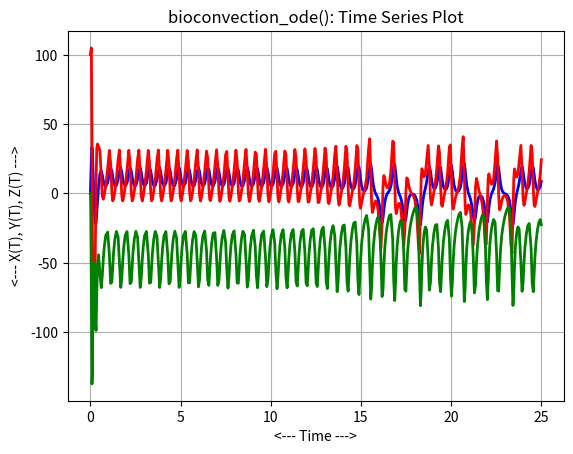
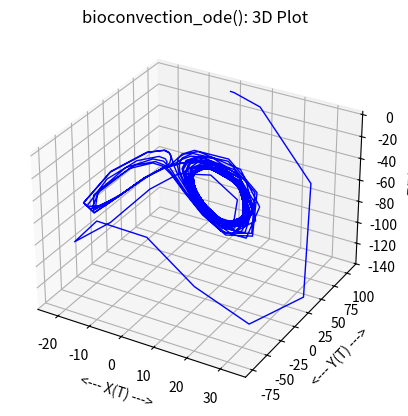

Source code (Python) for these figures, in order:
#! /usr/bin/env python3
#
def bioconvection_deriv ( t, xyz ):

#*****************************************************************************80
#
## bioconvection_deriv() evaluates the right hand side of bioconvection_ode().
#
#  Licensing:
#
#    This code is distributed under the MIT license.
#
#  Modified:
#
#    29 January 2024
#
#  Author:
#
#    John Burkardt
#
#  Reference:
#
#    Andriy Avramenko, Yulia Kovetska, Igor Shevchuk,
#    Lorenz approach for analysis of bioconvection instability of
#    gyrotactic motile microorganisms,
#    Chaos, Solitons and Fractals,
#    Volume 166, 2023.
#
#  Input:
#
#    real t: the value of the independent variable.
#
#    real xyz(3): the values of the dependent variables.
#
#  Output:
#
#    real dxyzdt(3): the right hand side of the ODE.
#
  import numpy as np

  a, b, sc, t0, xyz0, tstop = bioconvection_parameters ( )

  x = xyz[0]
  y = xyz[1]
  z = xyz[2]

  dxdt = sc * ( y - x )
  dydt = a * x + x * z - y
  dzdt = - x * y - b * z

  dxyzdt = np.array ( [ dxdt, dydt, dzdt ] )

  return dxyzdt

def bioconvection_solve_ivp ( ):

#*****************************************************************************80
#
## bioconvection_solve_ivp() uses solve_ivp() to solve bioconvection_ode().
#
#  Licensing:
#
#    This code is distributed under the MIT license.
#
#  Modified:
#
#    29 January 2024
#
#  Author:
#
#    John Burkardt
#
  import numpy as np
  from scipy.integrate import solve_ivp

  print ( '' )
  print ( 'bioconvection_solve_ivp' )
  print ( '  Use solve_ivp() to solve bioconvection_ode().' )
#
#  Get the parameter values.
#
  a, b, sc, t0, xyz0, tstop = bioconvection_parameters ( )

  tspan = [ t0, tstop ]
#
#  Compute the approximate solution at equally spaced times.
#
  sol = solve_ivp ( bioconvection_deriv, tspan, xyz0 )

  t = sol.t
  x = sol.y[0,:]
  y = sol.y[1,:]
  z = sol.y[2,:]

  n = len ( t )
  print ( '' )
  print ( '  Number of variable size steps = ', n )

  return t, x, y, z

def bioconvection_ode_test ( ):

#*****************************************************************************80
#
## bioconvection_ode_test() tests bioconvection_ode().
#
#  Licensing:
#
#    This code is distributed under the MIT license.
#
#  Modified:
#
#    20 January 2024
#
#  Author:
#
#    John Burkardt
#
  import numpy as np
  import platform

  print ( '' )
  print ( 'bioconvection_ode_test()' )
  print ( '  python version: ' + platform.python_version ( ) )
  print ( '  numpy version:  ' + np.version.version )
  print ( '  Solve bioconvection_ode().' )
#
#  Data
#
  a, b, sc, t0, xyz0, tstop = bioconvection_parameters ( )

  print ( '' )
  print ( '  parameters:' )
  print ( '    a     = ', a )
  print ( '    b     = ', b )
  print ( '    sc    = ', sc )
  print ( '    t0    = ', t0 )
  print ( '    xyz0  = ', xyz0 )
  print ( '    tstop = ', tstop )
#
#  Solve system using solve_ivp().
#
  t, x, y, z = bioconvection_solve_ivp ( )
  bioconvection_ode_plot_components ( t, x, y, z )
  bioconvection_ode_plot_3d ( t, x, y, z )
#
#  Terminate.
#
  print ( '' )
  print ( 'bioconvection_ode_test():' )
  print ( '  Normal end of execution.' )

  return

def bioconvection_ode_plot_components ( t, x, y, z ):

#*****************************************************************************80
#
## bioconvection_ode_plot_components() plots X(T), Y(T) and Z(T) for bioconvection_ode().
#
#  Licensing:
#
#    This code is distributed under the MIT license.
#
#  Modified:
#
#    29 January 2024
#
#  Author:
#
#    John Burkardt
#
#  Input:
#
#    real T(:), the value of the independent variable.
#
#    real X(:), Y(:), Z(:), the values of the dependent variables at time T.
#
#
  import matplotlib.pyplot as plt
#
#  Plot the data.
#
  plt.plot ( t, x, linewidth = 2, color = 'b' )
  plt.plot ( t, y, linewidth = 2, color = 'r' )
  plt.plot ( t, z, linewidth = 2, color = 'g' )
  plt.grid ( True )
  plt.xlabel ( '<--- Time --->' )
  plt.ylabel ( '<--- X(T), Y(T), Z(T) --->' )
  plt.title ( 'bioconvection_ode(): Time Series Plot' )
  plt.savefig ( 'bioconvection_ode_components.png' )
  print ( '' )
  print ( '  Graphics data saved as "bioconvection_ode_components.png"' )
  plt.show ( block = False )
  plt.close ( )

  return

def bioconvection_ode_plot_3d ( t, x, y, z ):

#*****************************************************************************80
#
## bioconvection_ode_plot_3d() plots (X,Y,Z) for bioconvection_ode().
#
#  Licensing:
#
#    This code is distributed under the MIT license.
#
#  Modified:
#
#    29 January 2024
#
#  Author:
#
#    John Burkardt
#
#  Input:
#
#    real T(:), the value of the independent variable.
#
#    real X(:), Y(:), Z(:), the values of the dependent variables at time T.
#
  import matplotlib as mpl
  import matplotlib.pyplot as plt
  from mpl_toolkits.mplot3d import Axes3D
#
#  Plot the data.
#
  fig = plt.figure ( )
# ax = fig.gca ( projection = '3d' )
  ax = fig.add_subplot ( 111, projection = '3d' )
  ax.plot ( x, y, z, linewidth = 1, color = 'b' )
  ax.grid ( True )
  ax.set_xlabel ( '<--- X(T) --->' )
  ax.set_ylabel ( '<--- Y(T) --->' )
  ax.set_zlabel ( '<--- Z(T) --->' )
  ax.set_title ( 'bioconvection_ode(): 3D Plot' )
  filename = 'bioconvection_ode_3d.png'
  plt.savefig ( filename )
  print ( '' )
  print ( '  Graphics saved as "' + filename + '"' )
  plt.show ( block = False )
  plt.close ( )

  return

def bioconvection_parameters ( a_user = None, b_user = None, sc_user = None, \
  t0_user = None, xyz0_user = None, tstop_user = None ):

#*****************************************************************************80
#
## bioconvection_parameters() returns parameters for bioconvection_ode().
#
#  Discussion:
#
#    If input values are specified, this resets the default parameters.
#    Otherwise, the output will be the current defaults.
#
#  Licensing:
#
#    This code is distributed under the MIT license.
#
#  Modified:
#
#    29 January 2024
#
#  Author:
#
#    John Burkardt
#
#  Input:
#
#    real a_user, b_user, sc_user: problem parameters.
#
#    real t0_user: the initial time.
#
#    real xyz0_user(3): the initial condition.
#
#    real tstop_user: the final time.
#
#  Output:
#
#    real a, b, sc: problem parameters.
#
#    real t0: the initial time.
#
#    real xyz0(3): the initial condition.
#
#    real tstop: the final time.
#
  import numpy as np
#
#  Initialize defaults.
#
  if not hasattr ( bioconvection_parameters, "a_default" ):
    bioconvection_parameters.a_default = 49.6

  if not hasattr ( bioconvection_parameters, "b_default" ):
    bioconvection_parameters.b_default = 3.3

  if not hasattr ( bioconvection_parameters, "sc_default" ):
    bioconvection_parameters.sc_default = 5.0

  if not hasattr ( bioconvection_parameters, "t0_default" ):
    bioconvection_parameters.t0_default = 0.0

  if not hasattr ( bioconvection_parameters, "xyz0_default" ):
    bioconvection_parameters.xyz0_default = np.array ( [ 0.0, 100.0, 0.0 ] )

  if not hasattr ( bioconvection_parameters, "tstop_default" ):
    bioconvection_parameters.tstop_default = 25.0
#
#  Update defaults if input was supplied.
#
  if ( a_user is not None ):
    bioconvection_parameters.a_default = a_user

  if ( b_user is not None ):
     bioconvection_parameters.b_default = b_user

  if ( sc_user is not None ):
    bioconvection_parameters.sc_default = sc_user

  if ( t0_user is not None ):
    bioconvection_parameters.t0_default = t0_user

  if ( xyz0_user is not None ):
    bioconvection_parameters.xyz0_default = xyz0_user

  if ( tstop_user is not None ):
    bioconvection_parameters.tstop_default = tstop_user
#
#  The returned values are the defaults, or overridden by user input.
#
  a = bioconvection_parameters.a_default
  b = bioconvection_parameters.b_default
  sc = bioconvection_parameters.sc_default
  t0 = bioconvection_parameters.t0_default
  xyz0 = bioconvection_parameters.xyz0_default
  tstop = bioconvection_parameters.tstop_default
  
  return a, b, sc, t0, xyz0, tstop

def timestamp ( ):

#*****************************************************************************80
#
## timestamp() prints the date as a timestamp.
#
#  Licensing:
#
#    This code is distributed under the MIT license. 
#
#  Modified:
#
#    21 August 2019
#
#  Author:
#
#    John Burkardt
#
  import time

  t = time.time ( )
  print ( time.ctime ( t ) )

  return

if ( __name__ == '__main__' ):
  timestamp ( )
  bioconvection_ode_test ( )
  timestamp ( )
